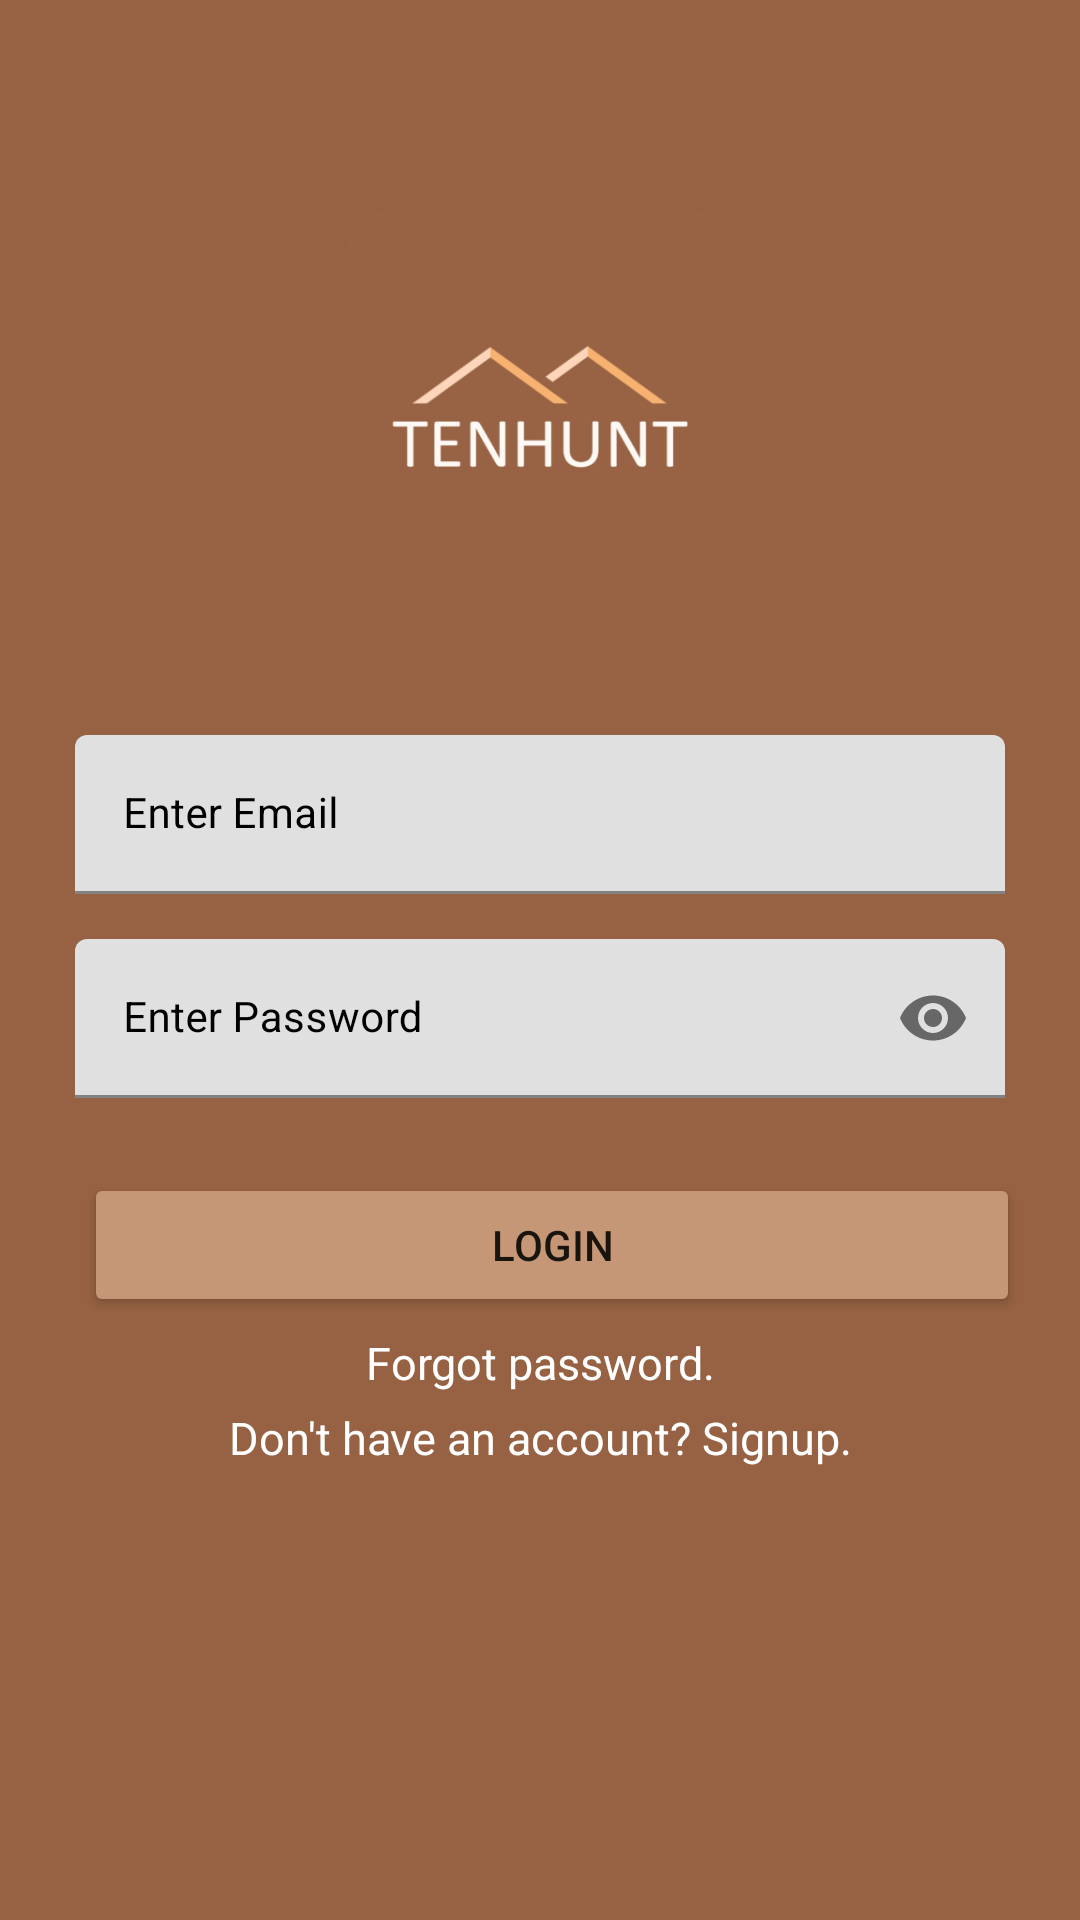

Write the Android layout XML for this screen, with the resource values it uses.
<!-- AndroidManifest.xml: application theme Theme.Tenhunt -->
<!-- res/layout/activity_login.xml -->
<?xml version="1.0" encoding="utf-8"?>
<RelativeLayout xmlns:android="http://schemas.android.com/apk/res/android"
    xmlns:app="http://schemas.android.com/apk/res-auto"
    xmlns:tools="http://schemas.android.com/tools"
    android:layout_width="match_parent"
    android:background="@color/brown"
    android:layout_height="match_parent"
    tools:context=".LoginActivity">

    <ImageView
        android:id="@+id/imageView"
        android:layout_width="match_parent"
        android:layout_height="130dp"
        android:layout_marginTop="70dp"
        app:srcCompat="@drawable/tenhunt"
        tools:layout_editor_absoluteX="138dp"
        tools:layout_editor_absoluteY="5dp" />

    <com.google.android.material.textfield.TextInputLayout
        android:id="@+id/idTILUserName"
        android:layout_width="match_parent"
        android:layout_height="wrap_content"
        android:layout_marginStart="20dp"
        app:startIconDrawable="@drawable/ic_email"
        android:layout_marginTop="240dp"
        android:layout_marginEnd="20dp"
        android:hint="Enter Email"
        android:padding="5dp"
        android:textColorHint="@color/black"
        app:hintTextColor="@color/black">

        <com.google.android.material.textfield.TextInputEditText
            android:id="@+id/editText_login_email"
            android:layout_width="match_parent"
            android:layout_height="wrap_content"
            android:importantForAutofill="no"
            android:inputType="textEmailAddress"
            android:textColor="@color/black"
            android:textColorHint="@color/black"
            android:textSize="14sp"
            />
    </com.google.android.material.textfield.TextInputLayout>

    <com.google.android.material.textfield.TextInputLayout
        android:id="@+id/idTILPassword"
        android:layout_below="@id/idTILUserName"
        android:layout_width="match_parent"
        android:layout_height="wrap_content"
        android:layout_marginStart="20dp"
        android:layout_marginTop="5dp"
        android:layout_marginEnd="20dp"
        app:startIconDrawable="@drawable/ic_lock_1"
        app:endIconMode="password_toggle"

        android:hint="Enter Password"
        android:padding="5dp"
        android:textColorHint="@color/black"
        app:hintTextColor="@color/black">

        <com.google.android.material.textfield.TextInputEditText
            android:id="@+id/editText_login_pwd"
            android:layout_width="match_parent"
            android:layout_height="wrap_content"
            android:importantForAutofill="no"
            android:inputType="textPassword"
            android:textColor="@color/black"
            android:textColorHint="@color/white"
            android:textSize="14sp"
            />
    </com.google.android.material.textfield.TextInputLayout>


    <Button
        android:id="@+id/button_login"
        android:layout_width="match_parent"
        android:layout_height="wrap_content"
        android:layout_below="@id/idTILPassword"
        android:layout_marginStart="28dp"
        android:layout_marginTop="20dp"
        android:layout_marginEnd="20dp"
        android:backgroundTint="@color/mocha"
        android:text="Login"
        android:textAllCaps="true" />

    <TextView
        android:id="@+id/forgot_password"
        android:layout_width="match_parent"
        android:layout_height="wrap_content"
        android:layout_below="@id/button_login"
        android:layout_marginTop="5dp"
        android:gravity="center"
        android:text="Forgot password."
        android:textAlignment="center"
        android:textAllCaps="false"
        android:textColor="@color/white"
        android:textSize="15sp" />

    <TextView
        android:id="@+id/idTVRegister"
        android:layout_width="match_parent"
        android:layout_height="wrap_content"
        android:layout_below="@id/button_login"
        android:layout_marginTop="30dp"
        android:gravity="center"
        android:text="Don't have an account? Signup."
        android:textAlignment="center"
        android:textAllCaps="false"
        android:textColor="@color/white"
        android:textSize="15sp" />

    <ProgressBar
        android:layout_width="wrap_content"
        android:layout_height="wrap_content"
        android:id="@+id/progressBar"
        android:layout_centerHorizontal="true"
        android:layout_centerVertical="true"
        android:elevation="10dp"
        android:visibility="gone" />

</RelativeLayout>
<!-- resources referenced by this layout -->
<resources>
  <color name="black">#FF000000</color>
  <color name="brown">#976243</color>
  <color name="mocha">#C59776</color>
  <color name="white">#FFFFFFFF</color>
  <!-- drawable tenhunt: png bitmap (drawable, 20576 bytes) -->
  <style name="Theme.Tenhunt" parent="Theme.MaterialComponents.DayNight.DarkActionBar">
          
          <item name="colorPrimary">@color/mocha</item>
          <item name="colorPrimaryVariant">@color/mocha</item>
          <item name="colorOnPrimary">@color/white</item>
          
          <item name="colorSecondary">@color/teal_200</item>
          <item name="colorSecondaryVariant">@color/teal_700</item>
          <item name="colorOnSecondary">@color/black</item>
          
          <item name="android:statusBarColor" tools:targetApi="l">?attr/colorPrimaryVariant</item>
          
      </style>
  <color name="teal_200">#FF03DAC5</color>
  <color name="teal_700">#FF018786</color>
</resources>
